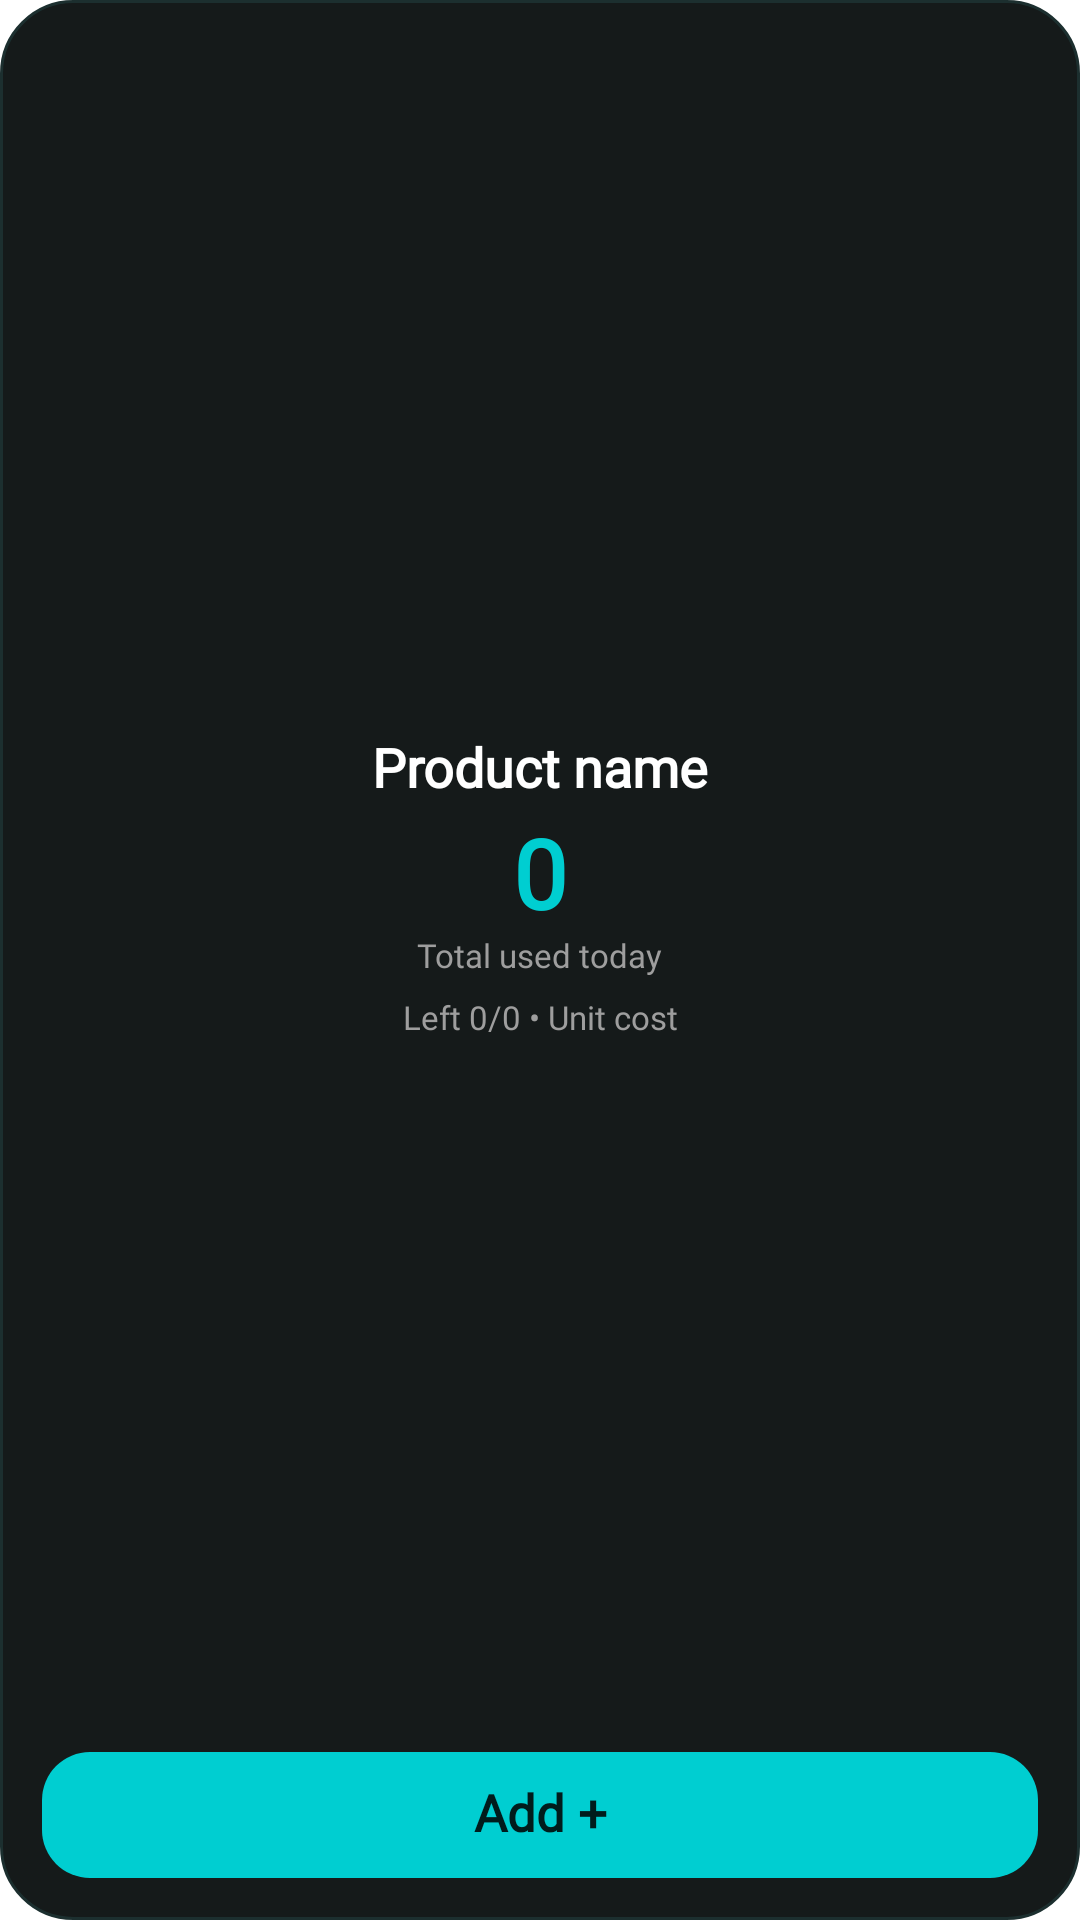

Reconstruct the res/layout file that produces this screen, plus the resources it refers to.
<!-- AndroidManifest.xml: fallback theme Theme.MaterialComponents.DayNight.NoActionBar -->
<!-- res/layout/tracking_widget_medium.xml -->
<?xml version="1.0" encoding="utf-8"?>
<LinearLayout xmlns:android="http://schemas.android.com/apk/res/android"
    android:id="@+id/widget_root"
    android:layout_width="match_parent"
    android:layout_height="match_parent"
    android:background="@drawable/widget_background"
    android:orientation="vertical"
    android:padding="14dp">

    <LinearLayout
        android:layout_width="match_parent"
        android:layout_height="0dp"
        android:layout_weight="1"
        android:gravity="center"
        android:orientation="vertical">

        <TextView
            android:fontFamily="@font/dm_sans"
            android:id="@+id/widget_product_name"
            android:layout_width="match_parent"
            android:layout_height="wrap_content"
            android:autoSizeMaxTextSize="20sp"
            android:autoSizeMinTextSize="12sp"
            android:autoSizeTextType="uniform"
            android:ellipsize="end"
            android:gravity="center"
            android:maxLines="1"
            android:text="@string/widget_product_name_placeholder"
            android:textColor="@color/widget_text_primary"
            android:textSize="18sp"
            android:textStyle="bold" />

        <TextView
            android:fontFamily="@font/dm_sans"
            android:id="@+id/widget_count"
            android:layout_width="wrap_content"
            android:layout_height="wrap_content"
            android:autoSizeMaxTextSize="38sp"
            android:autoSizeMinTextSize="18sp"
            android:autoSizeTextType="uniform"
            android:layout_marginTop="6dp"
            android:includeFontPadding="false"
            android:text="0"
            android:textColor="@color/widget_count"
            android:textSize="32sp"
            android:textStyle="bold" />

        <TextView
            android:fontFamily="@font/dm_sans"
            android:id="@+id/widget_count_label"
            android:layout_width="wrap_content"
            android:layout_height="wrap_content"
            android:autoSizeMaxTextSize="11sp"
            android:autoSizeMinTextSize="9sp"
            android:autoSizeTextType="uniform"
            android:text="@string/widget_total_today"
            android:textColor="@color/widget_text_muted"
            android:textSize="11sp" />

        <TextView
            android:fontFamily="@font/dm_sans"
            android:id="@+id/widget_hint"
            android:layout_width="match_parent"
            android:layout_height="wrap_content"
            android:layout_marginTop="6dp"
            android:ellipsize="end"
            android:gravity="center"
            android:maxLines="1"
            android:text="@string/widget_hint_placeholder"
            android:textColor="@color/widget_text_muted"
            android:textSize="11sp" />
    </LinearLayout>

    <TextView
        android:fontFamily="@font/dm_sans"
        android:id="@+id/widget_increment"
        android:layout_width="match_parent"
        android:layout_height="42dp"
        android:layout_marginTop="8dp"
        android:autoSizeMaxTextSize="17sp"
        android:autoSizeMinTextSize="11sp"
        android:autoSizeTextType="uniform"
        android:background="@drawable/widget_button_background"
        android:gravity="center"
        android:includeFontPadding="false"
        android:maxLines="1"
        android:text="@string/widget_add"
        android:textColor="@color/widget_on_action"
        android:textSize="16sp"
        android:textStyle="bold" />

    <TextView
        android:fontFamily="@font/dm_sans"
        android:id="@+id/widget_cost_today_value"
        android:layout_width="0dp"
        android:layout_height="0dp"
        android:visibility="gone" />

    <TextView
        android:fontFamily="@font/dm_sans"
        android:id="@+id/widget_minutes_today_value"
        android:layout_width="0dp"
        android:layout_height="0dp"
        android:visibility="gone" />

    <TextView
        android:fontFamily="@font/dm_sans"
        android:id="@+id/widget_total_cost_value"
        android:layout_width="0dp"
        android:layout_height="0dp"
        android:visibility="gone" />
</LinearLayout>
<!-- resources referenced by this layout -->
<resources>
  <color name="widget_count">#FF00CED1</color>
  <color name="widget_on_action">#DD000000</color>
  <color name="widget_text_muted">#FF9E9E9E</color>
  <color name="widget_text_primary">#FFFFFFFF</color>
  <!-- drawable widget_background (drawable) -->
  <?xml version="1.0" encoding="utf-8"?>
  <shape xmlns:android="http://schemas.android.com/apk/res/android" android:shape="rectangle">
      <solid android:color="#151A1A" />
      <corners android:radius="24dp" />
      <stroke android:width="1dp" android:color="#1C2F2F" />
  </shape>
  <!-- drawable widget_button_background (drawable) -->
  <?xml version="1.0" encoding="utf-8"?>
  <shape xmlns:android="http://schemas.android.com/apk/res/android" android:shape="rectangle">
      <solid android:color="@color/widget_action" />
      <corners android:radius="16dp" />
  </shape>
  <string name="widget_add">Add +</string>
  <string name="widget_hint_placeholder">Left 0/0 • Unit cost</string>
  <string name="widget_product_name_placeholder">Product name</string>
  <string name="widget_total_today">Total used today</string>
  <color name="widget_action">#FF00CED1</color>
</resources>
